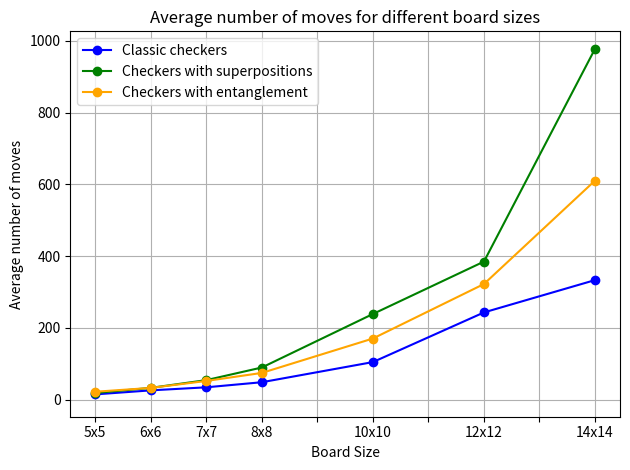

Write Python code to recreate this figure.
import numpy as np
import matplotlib.pyplot as plt
import pandas as pd

def splitSerToArr(ser):
    return [ser.index, ser.values]


# Data
sizes = ['5x5', '6x6', '7x7', '8x8', '9x9', '10x10', '11x11', '12x12', '13x13', '14x14']
fake = [1, 2, 3, 4, 5, 6, 7, 8, 9, 10]
classic_checkers = [14.446, 25.647, 34.162, 48.338, np.nan, 104.48, np.nan, 242.91, np.nan, 333.04]
# classic_mask = np.isfinite(classic_checkers)
superpositions = [18.22, 32.63, 54.2, 89.38, np.nan, 238.53, np.nan, 384.66, np.nan, 977.69]
# superpositions_mask = np.isfinite(superpositions)
entanglement = [21.79, 32.51, 51.88, 74.28, np.nan, 170.17, np.nan, 322.11, np.nan, 610.4]
# entanglement_mask = np.isfinite(entanglement)
classic_series = pd.Series(classic_checkers, index=sizes)
superpositions_series = pd.Series(superpositions, index=sizes)
entanglement_series = pd.Series(entanglement, index=sizes)
fake_series = pd.Series(fake, index=sizes)

# Plot
# plt.figure(figsize=(10, 6))
plt.plot( *splitSerToArr(fake_series.dropna()), linestyle='-', marker='o', alpha=0)
plt.plot( *splitSerToArr(classic_series.dropna()), linestyle='-', marker='o', label='Classic checkers', color='blue')
plt.plot( *splitSerToArr(superpositions_series.dropna()), linestyle='-', marker='o', label='Checkers with superpositions', color='green')
plt.plot( *splitSerToArr(entanglement_series.dropna()), linestyle='-', marker='o', label='Checkers with entanglement', color='orange')

plt.xlabel('Board Size')
plt.ylabel('Average number of moves')
plt.title('Average number of moves for different board sizes')
plt.legend()
plt.grid(True)
# plt.xticks(sizes)  # Set xticks to display all sizes
frame1 = plt.gca()
count = 0
for xlabel_i in frame1.axes.get_xticklabels():
    # set visible for 9x9, 11x11, 13x13 to false
    if(sizes[count] == '9x9' or sizes[count] == '11x11' or sizes[count] == '13x13'):    
        xlabel_i.set_visible(False)
        xlabel_i.set_fontsize(0.0)
    count += 1
plt.tight_layout()
plt.savefig('no_draw_average_moves.png')
# plt.show()
